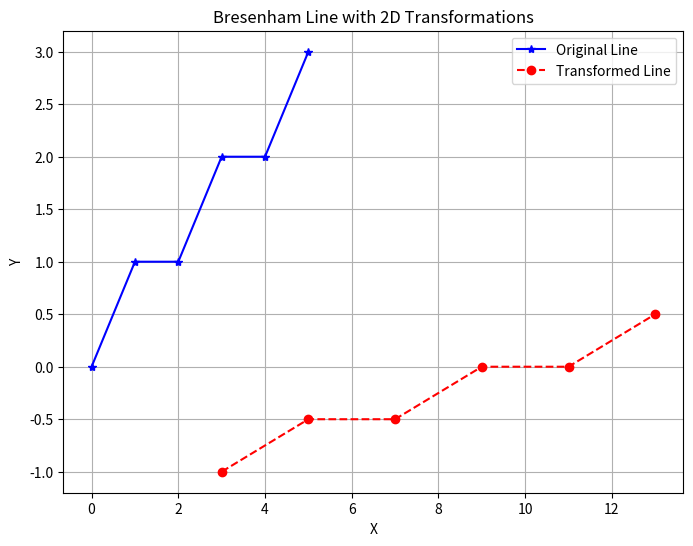

Reproduce this figure in Python.
# Bresenham Line with 2D Transformations
import numpy as np
# import matplotlib.pyplot as plt
from matplotlib import pyplot as plt

def BLA():
    # Define fixed starting and ending coordinates for the line
    x1, y1 = 0, 0  # Starting point
    x2, y2 = 5, 3  # Ending point

    dx = abs(x2 - x1)
    dy = abs(y2 - y1)
    x = 1 if x2 > x1 else -1
    y = 1 if y2 > y1 else -1

    x_plot = [x1]
    y_plot = [y1]

    if dx > dy:
        p = 2 * dy - dx
        for _ in range(dx):
            x1 += x
            if p >= 0:
                y1 += y
                p += 2 * dy - 2 * dx
            else:
                p += 2 * dy
            x_plot.append(x1)
            y_plot.append(y1)
    else:
        p = 2 * dx - dy
        for _ in range(dy):
            y1 += y
            if p >= 0:
                x1 += x
                p += 2 * dx - 2 * dy
            else:
                p += 2 * dx
            x_plot.append(x1)
            y_plot.append(y1)

    return x_plot, y_plot

def apply_2d_transformation(x_coords, y_coords, transformation_matrix):
    points = np.vstack([x_coords, y_coords, np.ones_like(x_coords)])
    transformed_points = transformation_matrix @ points
    return transformed_points[0], transformed_points[1]

def plot_line_with_transformations():
    # Get the original line coordinates
    x_orig, y_orig = BLA()

    # Define the scaling, translation, and inverse translation matrices
    scaling_matrix = np.array([
        [2, 0, 0],
        [0, 0.5, 0],
        [0, 0, 1]
    ])
    translation_matrix = np.array([
        [1, 0, 3],
        [0, 1, 2],
        [0, 0, 1]
    ])
    inverse_translation_matrix = np.array([
        [1, 0, -3],
        [0, 1, -2],
        [0, 0, 1]
    ])

    # Combine the transformations
    composite_matrix = inverse_translation_matrix @ scaling_matrix @ translation_matrix

    # Apply the transformation to the line coordinates
    x_transformed, y_transformed = apply_2d_transformation(x_orig, y_orig, composite_matrix)

    # Plot the original and transformed lines
    plt.figure(figsize=(8, 6))
    plt.plot(x_orig, y_orig, marker='*', color='blue', linestyle='-', label='Original Line')
    plt.plot(x_transformed, y_transformed, marker='o', color='red', linestyle='--', label='Transformed Line')
    plt.title("Bresenham Line with 2D Transformations")
    plt.xlabel("X")
    plt.ylabel("Y")
    plt.legend()
    plt.grid(True)
    plt.show()

# Call the function to plot the line with transformations
plot_line_with_transformations()
